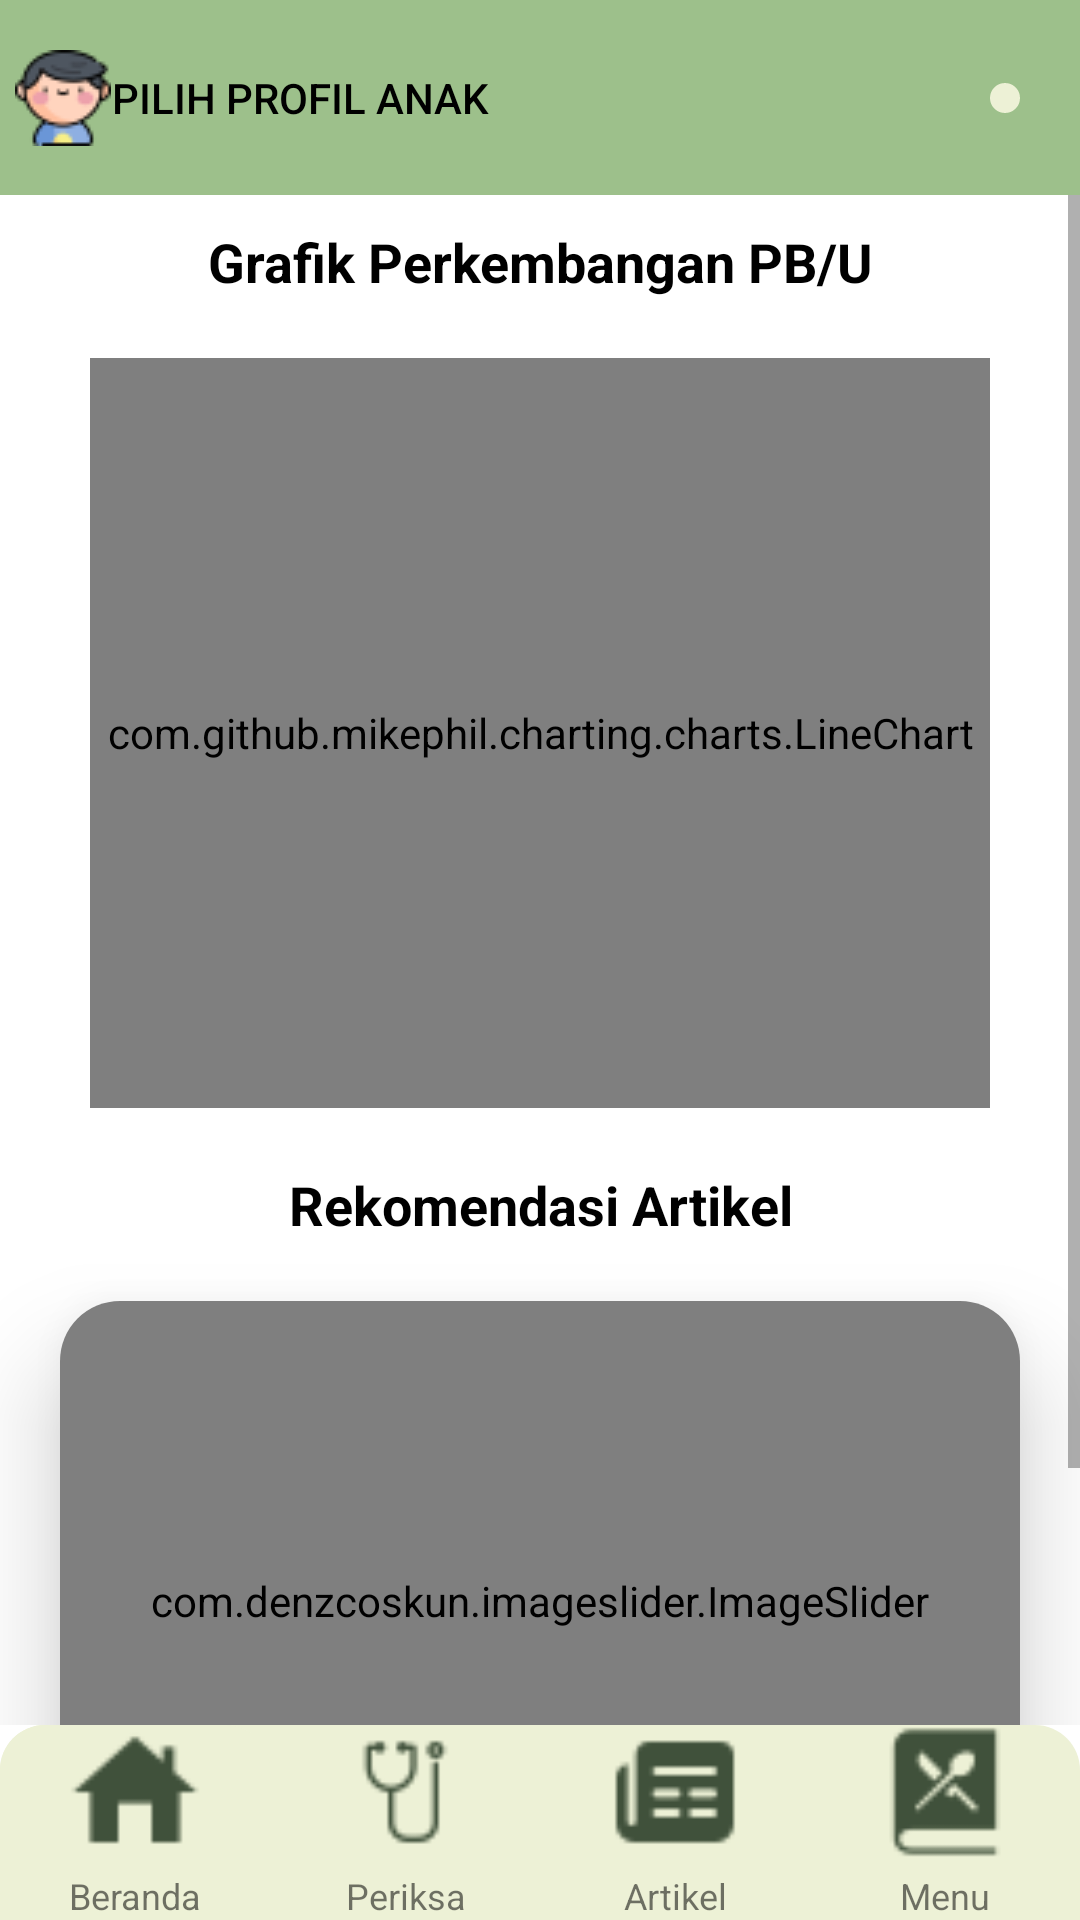

Produce the Android XML layout that renders to this screen, including the resource entries it uses.
<!-- AndroidManifest.xml: application theme Theme.NutriMo -->
<!-- res/layout/activity_main.xml -->
<?xml version="1.0" encoding="utf-8"?>
<androidx.constraintlayout.widget.ConstraintLayout xmlns:android="http://schemas.android.com/apk/res/android"
    xmlns:app="http://schemas.android.com/apk/res-auto"
    xmlns:tools="http://schemas.android.com/tools"
    android:layout_width="match_parent"
    android:layout_height="match_parent"
    tools:context=".MainActivity">

    <LinearLayout
        android:id="@+id/linearLayout"
        android:layout_width="match_parent"
        android:layout_height="65dp"
        android:orientation="vertical"
        app:layout_constraintBottom_toTopOf="@+id/scrollView2"
        app:layout_constraintEnd_toEndOf="parent"
        app:layout_constraintStart_toStartOf="parent"
        app:layout_constraintTop_toTopOf="parent">

        <androidx.constraintlayout.widget.ConstraintLayout
            android:layout_width="match_parent"
            android:layout_height="match_parent"
            android:background="@color/maingreen">

            <Button
                android:id="@+id/childrenProfile"
                android:layout_width="wrap_content"
                android:layout_height="wrap_content"
                android:layout_marginStart="5dp"
                android:layout_marginTop="10dp"
                android:layout_marginBottom="10dp"
                android:background="#00FFFFFF"
                android:drawableLeft="@drawable/boy_32"
                android:text="Pilih profil anak"
                android:textColor="#000000"
                app:layout_constraintBottom_toBottomOf="parent"
                app:layout_constraintStart_toStartOf="parent"
                app:layout_constraintTop_toTopOf="parent" />

            <ImageView
                android:id="@+id/setting"
                android:layout_width="wrap_content"
                android:layout_height="wrap_content"
                android:layout_marginEnd="20dp"
                android:layout_marginStart="10dp"
                android:background="@drawable/circle_green"
                android:padding="5dp"
                app:layout_constraintBottom_toBottomOf="parent"
                app:layout_constraintEnd_toEndOf="parent"
                app:layout_constraintTop_toTopOf="parent"
                app:srcCompat="@drawable/icons8_user_32" />

        </androidx.constraintlayout.widget.ConstraintLayout>
    </LinearLayout>

    <ScrollView
        android:id="@+id/scrollView2"
        android:layout_width="match_parent"
        android:layout_height="match_parent"
        android:layout_marginTop="65dp"
        android:layout_marginBottom="65dp"
        app:layout_constraintBottom_toBottomOf="parent"
        app:layout_constraintEnd_toEndOf="parent"
        app:layout_constraintStart_toStartOf="parent"
        app:layout_constraintTop_toTopOf="parent">

        <LinearLayout
            android:layout_width="match_parent"
            android:layout_height="wrap_content"
            android:orientation="vertical">
            <TextView
                android:layout_width="match_parent"
                android:layout_height="wrap_content"
                android:text="Grafik Perkembangan PB/U"
                android:textColor="@color/black"
                android:gravity="center|center_vertical"
                android:layout_marginTop="10dp"
                android:textSize="18dp"
                android:textStyle="bold"/>
            <com.github.mikephil.charting.charts.LineChart
                android:id="@+id/graphMain"
                android:layout_width="match_parent"
                android:layout_height="250dp"
                android:layout_marginTop="20dp"
                android:layout_marginBottom="20dp"
                android:layout_marginHorizontal="30dp"/>
            <TextView
                android:layout_width="match_parent"
                android:layout_height="wrap_content"
                android:text="Rekomendasi Artikel"
                android:textAlignment="center"
                android:textColor="@color/black"
                android:textStyle="bold"
                android:textSize="18dp"/>

            <androidx.cardview.widget.CardView
                android:layout_width="match_parent"
                android:layout_height="200dp"
                android:layout_marginTop="20dp"
                android:layout_marginEnd="20dp"
                android:layout_marginStart="20dp"
                android:layout_marginBottom="20dp"
                app:cardElevation="20dp"
                app:cardCornerRadius="20dp">

                <com.denzcoskun.imageslider.ImageSlider
                    android:id="@+id/artikelSlider"
                    android:layout_width="match_parent"
                    android:layout_height="200dp"
                    app:iss_auto_cycle="true"
                    app:iss_delay="1000"
                    app:iss_period="1000" />
            </androidx.cardview.widget.CardView>

            <TextView
                android:layout_width="match_parent"
                android:layout_height="wrap_content"
                android:text="Menu MP-ASI"
                android:textAlignment="center"
                android:textColor="@color/black"
                android:textStyle="bold"
                android:textSize="18dp"/>

            <LinearLayout
                android:layout_width="match_parent"
                android:layout_height="match_parent"
                android:orientation="horizontal"
                android:layout_marginHorizontal="20dp">


                <androidx.recyclerview.widget.RecyclerView
                    android:id="@+id/menuUtama"
                    android:layout_width="match_parent"
                    android:layout_height="match_parent" />
            </LinearLayout>

        </LinearLayout>
    </ScrollView>

    <androidx.coordinatorlayout.widget.CoordinatorLayout
        android:layout_width="match_parent"
        android:layout_height="65dp"
        app:layout_constraintBottom_toBottomOf="parent"
        app:layout_constraintEnd_toEndOf="parent"
        app:layout_constraintStart_toStartOf="parent"
        app:layout_constraintTop_toBottomOf="@+id/scrollView2">

        <com.google.android.material.bottomappbar.BottomAppBar
            android:layout_width="match_parent"
            android:layout_height="wrap_content"
            android:background="@drawable/bottom_background" />

        <LinearLayout
            android:layout_width="match_parent"
            android:layout_height="match_parent"
            android:background="@drawable/bottom_background">

            <LinearLayout
                android:layout_width="0dp"
                android:layout_height="match_parent"
                android:layout_weight="1"
                android:background="@drawable/bottom_background"
                android:orientation="vertical">

                <ImageView
                    android:id="@+id/beranda"
                    android:layout_width="match_parent"
                    android:layout_height="wrap_content"
                    android:layout_weight="1"
                    app:srcCompat="@drawable/icons8_home_page_32" />

                <TextView
                    android:id="@+id/textView"
                    android:layout_width="match_parent"
                    android:layout_height="wrap_content"
                    android:layout_marginTop="4dp"
                    android:text="Beranda"
                    android:textAlignment="center"
                    android:textSize="12dp" />
            </LinearLayout>

            <LinearLayout
                android:layout_width="0dp"
                android:layout_height="match_parent"
                android:layout_weight="1"
                android:orientation="vertical">

                <ImageView
                    android:id="@+id/periksa"
                    android:layout_width="match_parent"
                    android:layout_height="wrap_content"
                    android:layout_weight="1"
                    app:srcCompat="@drawable/icons8_doctor_32" />

                <TextView
                    android:id="@+id/textView2"
                    android:layout_width="match_parent"
                    android:layout_height="wrap_content"
                    android:layout_marginTop="4dp"
                    android:text="Periksa"
                    android:textAlignment="center"
                    android:textSize="12dp" />
            </LinearLayout>

            <LinearLayout
                android:layout_width="0dp"
                android:layout_height="match_parent"
                android:layout_weight="1"
                android:orientation="vertical">

                <ImageView
                    android:id="@+id/artikel"
                    android:layout_width="match_parent"
                    android:layout_height="wrap_content"
                    android:layout_weight="1"
                    app:srcCompat="@drawable/icons8_newspaper_32" />

                <TextView
                    android:id="@+id/textView3"
                    android:layout_width="match_parent"
                    android:layout_height="wrap_content"
                    android:layout_marginTop="4dp"
                    android:text="Artikel"
                    android:textAlignment="center"
                    android:textSize="12dp" />
            </LinearLayout>

            <LinearLayout
                android:layout_width="0dp"
                android:layout_height="match_parent"
                android:layout_weight="1"
                android:orientation="vertical">

                <ImageView
                    android:id="@+id/menu"
                    android:layout_width="match_parent"
                    android:layout_height="wrap_content"
                    android:layout_weight="1"
                    app:srcCompat="@drawable/icons8_cooking_book_32" />

                <TextView
                    android:id="@+id/textView4"
                    android:layout_width="match_parent"
                    android:layout_height="wrap_content"
                    android:layout_marginTop="4dp"
                    android:text="Menu"
                    android:textAlignment="center"
                    android:textSize="12dp" />
            </LinearLayout>
        </LinearLayout>

    </androidx.coordinatorlayout.widget.CoordinatorLayout>

</androidx.constraintlayout.widget.ConstraintLayout>
<!-- resources referenced by this layout -->
<resources>
  <color name="black">#FF000000</color>
  <color name="maingreen">#9DC08B</color>
  <!-- drawable bottom_background (drawable) -->
  <?xml version="1.0" encoding="utf-8"?>
  <selector xmlns:android="http://schemas.android.com/apk/res/android">
  <item>
      <shape android:shape="rectangle">
          <solid android:color="#EDF1D6"/>
          <corners android:topLeftRadius="15dp" android:topRightRadius="15dp"/>
      </shape>
  </item>
  </selector>
  <!-- drawable boy_32: png bitmap (drawable, 2154 bytes) -->
  <!-- drawable circle_green (drawable) -->
  <?xml version="1.0" encoding="utf-8"?>
  <selector xmlns:android="http://schemas.android.com/apk/res/android">
  <item>
      <shape android:shape="rectangle">
          <solid android:color="#EDF1D6"/>
          <corners android:radius="25dp"/>
      </shape>
  </item>
  </selector>
  <!-- drawable icons8_cooking_book_32: png bitmap (drawable, 634 bytes) -->
  <!-- drawable icons8_doctor_32: png bitmap (drawable, 571 bytes) -->
  <!-- drawable icons8_home_page_32: png bitmap (drawable, 405 bytes) -->
  <!-- drawable icons8_newspaper_32: png bitmap (drawable, 442 bytes) -->
  <style name="Theme.NutriMo" parent="Theme.MaterialComponents.DayNight.NoActionBar">
          
          <item name="colorPrimary">@color/purple_500</item>
          <item name="colorPrimaryVariant">@color/purple_700</item>
          <item name="colorOnPrimary">@color/white</item>
          
          <item name="colorSecondary">@color/teal_200</item>
          <item name="colorSecondaryVariant">@color/teal_700</item>
          <item name="colorOnSecondary">@color/black</item>
          
          <item name="android:statusBarColor">?attr/colorPrimaryVariant</item>
          
      </style>
  <color name="purple_500">#FF6200EE</color>
  <color name="purple_700">#FF3700B3</color>
  <color name="white">#FFFFFFFF</color>
  <color name="teal_200">#FF03DAC5</color>
  <color name="teal_700">#FF018786</color>
</resources>
